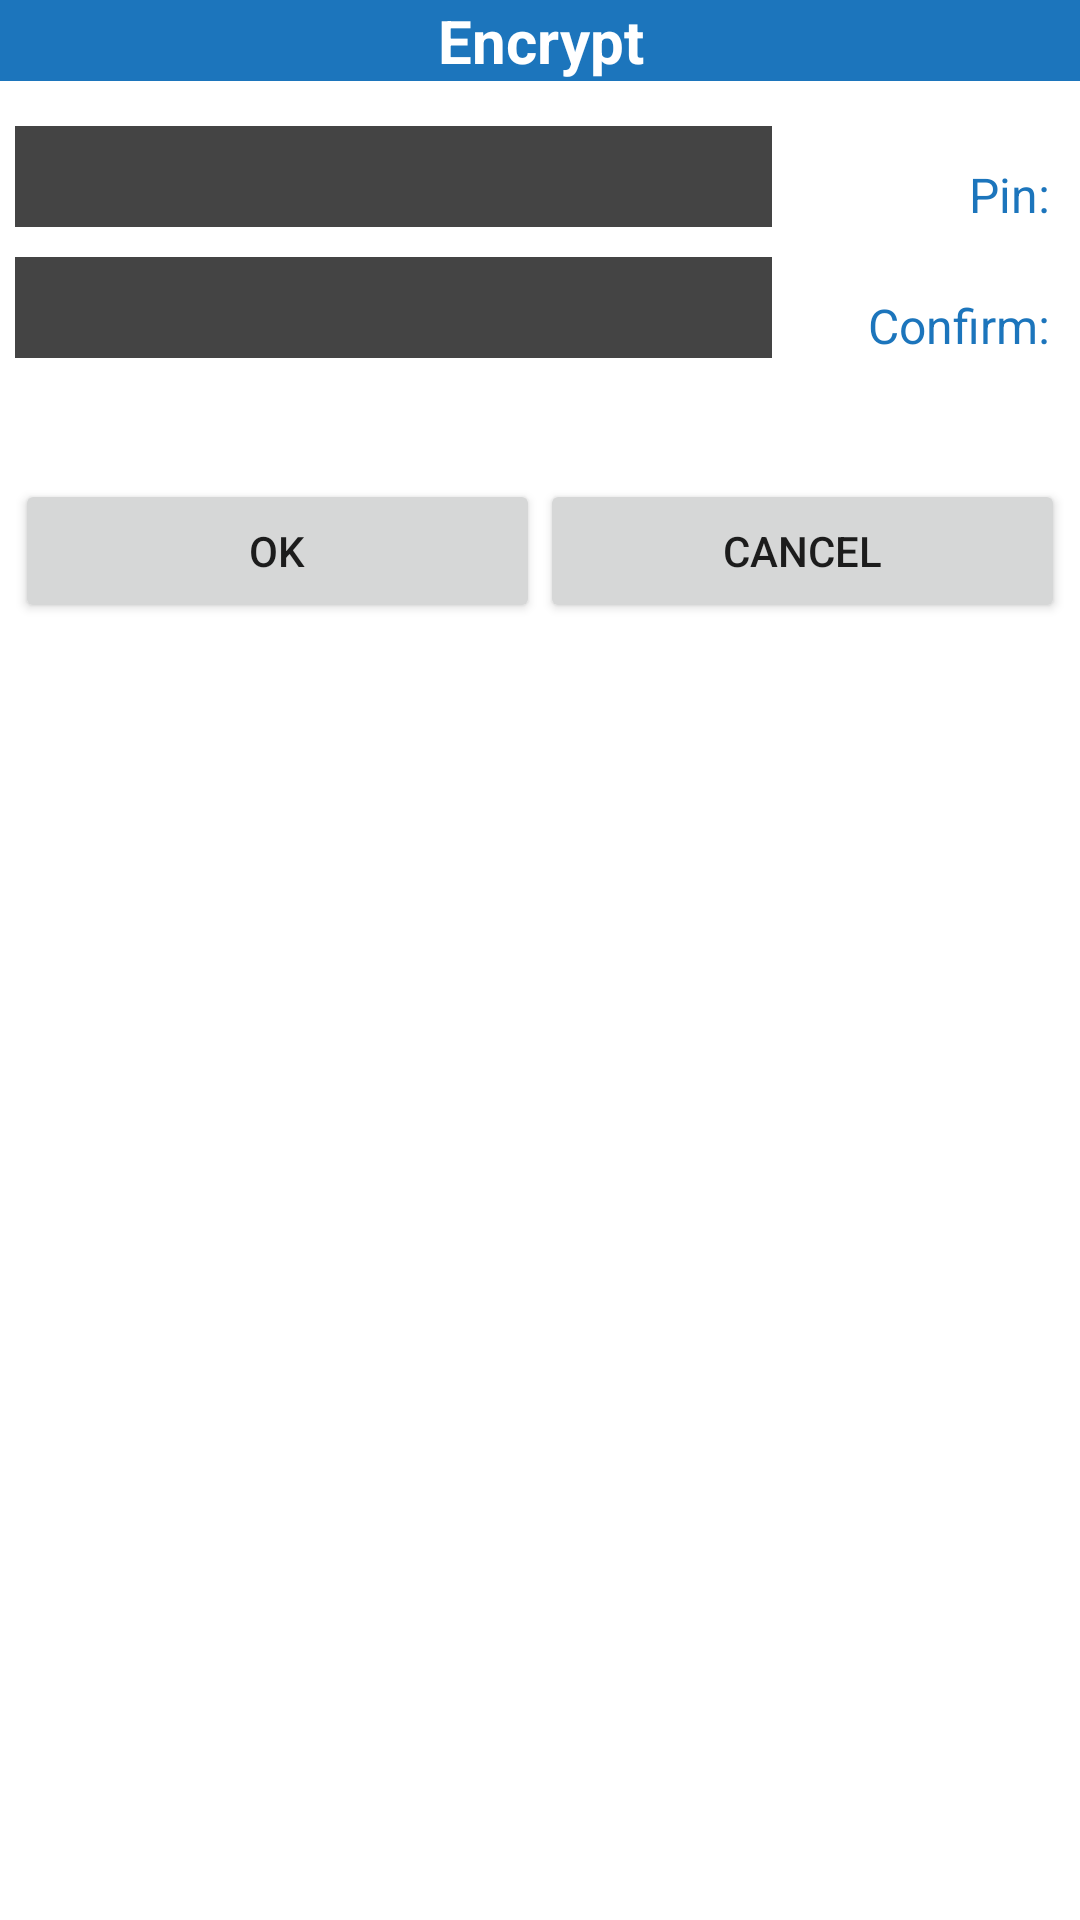

Reconstruct the res/layout file that produces this screen, plus the resources it refers to.
<!-- AndroidManifest.xml: fallback theme Theme.MaterialComponents.DayNight.NoActionBar -->
<!-- res/layout/layout_encrypt.xml -->
<RelativeLayout xmlns:android="http://schemas.android.com/apk/res/android"
    xmlns:tools="http://schemas.android.com/tools" android:layout_width="match_parent"
    android:layout_height="match_parent"
    android:background="#fff"
    android:paddingBottom="@dimen/activity_vertical_margin">


    <TextView
        android:id="@+id/tv_title"
        android:textAlignment="center"
        android:gravity="center"
        android:background="@color/theme_default"
        android:text="Encrypt"
        android:textColor="#fff"
        android:textSize="20sp"
        android:textStyle="bold"
        android:layout_width="fill_parent"
        android:layout_height="wrap_content" />

    <RelativeLayout
        android:padding="5dp"
        android:layout_below="@id/tv_title"
        android:layout_width="wrap_content"
        android:layout_height="wrap_content">

        <LinearLayout
            android:id="@+id/ll_pin"
            android:layoutDirection="rtl"
            android:layout_marginTop="10dp"
            android:layout_width="match_parent"
            android:orientation="horizontal"
            android:layout_height="wrap_content">
        <TextView
            android:id="@+id/tv_encrypt_pin"
            android:text="Pin:"
            android:layout_marginRight="5dp"
            android:gravity="bottom|right"
            android:layout_gravity="bottom|right"
            android:textSize="16sp"
            android:textColor="@color/theme_default"
            android:layout_width="fill_parent"
            android:layout_weight=".75"
            android:layout_height="wrap_content" />
        <EditText
            android:text=""
            android:textColor="#fff"
            android:background="#444"
            android:paddingLeft="5dp"
            android:id="@+id/et_encrypt_pin"
            android:textSize="25sp"
            android:password="true"
            android:inputType="number"
            android:layout_marginRight="10dp"
            android:layout_width="fill_parent"
            android:layout_weight=".25"
            android:layout_height="wrap_content" />
        </LinearLayout>
        <LinearLayout
            android:id="@+id/ll_pin_confirm"
            android:layoutDirection="rtl"
            android:layout_below="@+id/ll_pin"
            android:layout_width="match_parent"
            android:layout_height="wrap_content">
        <TextView
            android:id="@+id/tv_encrypt_pin_confirm"
            android:text="Confirm:"
            android:layout_gravity="bottom|right"
            android:gravity="bottom|right"
            android:layout_marginRight="5dp"
            android:textSize="16sp"
            android:textColor="@color/theme_default"
            android:layout_width="fill_parent"
            android:layout_weight=".75"
            android:layout_height="wrap_content" />
        <EditText
            android:text=""
            android:textColor="#fff"
            android:background="#444"
            android:paddingLeft="5dp"
            android:layout_marginTop="10dp"
            android:id="@+id/et_encrypt_pin_confirm"
            android:textSize="25sp"
            android:password="true"
            android:inputType="number"
            android:layout_marginRight="10dp"
            android:layout_width="fill_parent"
            android:layout_weight=".25"
            android:layout_height="wrap_content" />
        </LinearLayout>


        <TextView
            android:id="@+id/tv_alert_encrypt"
            android:textColor="#f00"
            android:textStyle="bold"
            android:textSize="15sp"
            android:visibility="visible"
            android:text=""
            android:layout_marginTop="10dp"
            android:layout_alignParentLeft="true"
            android:layout_below="@id/ll_pin_confirm"
            android:gravity="center_horizontal"
            android:layout_width="fill_parent"
            android:layout_height="wrap_content" />


        <LinearLayout
            android:layout_marginTop="10dp"
            android:gravity="center"
            android:layout_below="@id/tv_alert_encrypt"
            android:layout_width="fill_parent"
            android:layout_height="wrap_content">
            <Button
                android:id="@+id/btn_ok_encrypt"
                android:text="OK"
                android:layout_weight=".5"
                android:layout_width="fill_parent"
                android:layout_height="wrap_content" />

            <Button
                android:id="@+id/btn_cancel_encrypt"
                android:text="CANCEL"
                android:layout_weight=".5"
                android:layout_width="fill_parent"
                android:layout_height="wrap_content" />
        </LinearLayout>
    </RelativeLayout>

</RelativeLayout>
<!-- resources referenced by this layout -->
<resources>
  <color name="theme_default">#1C75BC</color>
</resources>
